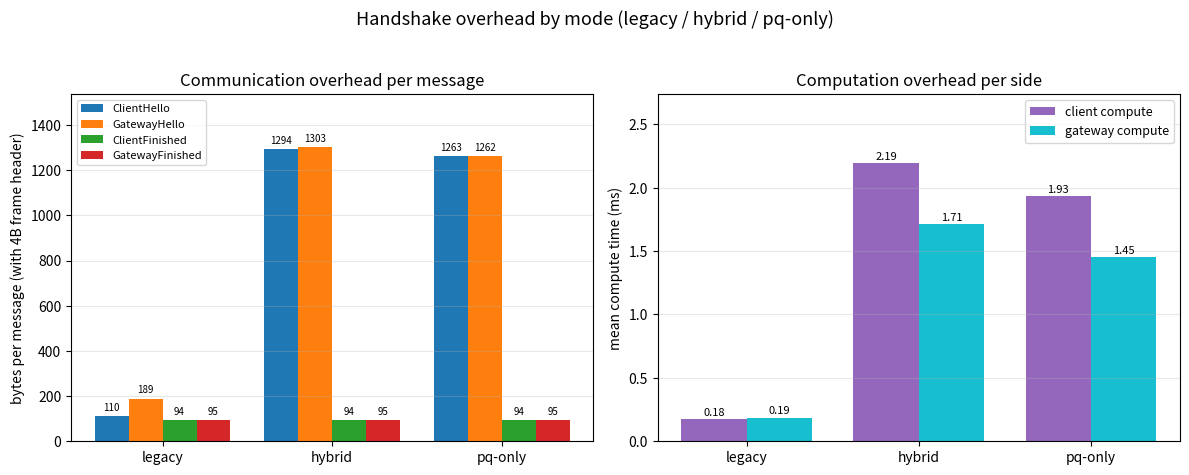

Here is the Python script that generated this plot: (Note: this script raises an exception after producing the figure.)
"""
make_perf_plot.py
=================
实验一（握手性能）通信开销 + 计算开销对比图。
数据取自报告 §实验一 的实测结果（100 轮），与表格保持一致。
运行： python make_perf_plot.py  ->  perf_overhead.png
"""

from __future__ import annotations

import matplotlib
matplotlib.use("Agg")
import matplotlib.pyplot as plt
import numpy as np

MODES = ["legacy", "hybrid", "pq-only"]

# 每条消息字节（含帧头）
CH = [110, 1294, 1263]
GH = [189, 1303, 1262]
CF = [94, 94, 94]
GF = [95, 95, 95]

# 计算开销（mean, ms）：client / gateway
CLIENT_CMP = [0.176, 2.191, 1.933]
GATEWAY_CMP = [0.186, 1.710, 1.451]


def main():
    x = np.arange(len(MODES))
    fig, (ax1, ax2) = plt.subplots(1, 2, figsize=(12, 4.8))

    # ---- 左：通信开销（每种模式分组，4 根独立柱子）----
    msgs = [("ClientHello", CH, "tab:blue"), ("GatewayHello", GH, "tab:orange"),
            ("ClientFinished", CF, "tab:green"), ("GatewayFinished", GF, "tab:red")]
    wm = 0.2
    for j, (lab, vals, color) in enumerate(msgs):
        pos = x + (j - 1.5) * wm
        ax1.bar(pos, vals, wm, label=lab, color=color)
        for xi, v in zip(pos, vals):
            ax1.text(xi, v + 25, str(v), ha="center", fontsize=7)
    ax1.set_xticks(x)
    ax1.set_xticklabels(MODES)
    ax1.set_ylabel("bytes per message (with 4B frame header)")
    ax1.set_title("Communication overhead per message")
    ax1.legend(fontsize=8)
    ax1.set_ylim(0, max(max(CH), max(GH)) * 1.18)
    ax1.grid(True, axis="y", alpha=0.3)

    # ---- 右：计算开销（client / gateway 分组）----
    w = 0.38
    ax2.bar(x - w / 2, CLIENT_CMP, w, label="client compute", color="tab:purple")
    ax2.bar(x + w / 2, GATEWAY_CMP, w, label="gateway compute", color="tab:cyan")
    for i in range(len(MODES)):
        ax2.text(i - w / 2, CLIENT_CMP[i] + 0.03, f"{CLIENT_CMP[i]:.2f}", ha="center", fontsize=8)
        ax2.text(i + w / 2, GATEWAY_CMP[i] + 0.03, f"{GATEWAY_CMP[i]:.2f}", ha="center", fontsize=8)
    ax2.set_xticks(x)
    ax2.set_xticklabels(MODES)
    ax2.set_ylabel("mean compute time (ms)")
    ax2.set_title("Computation overhead per side")
    ax2.legend(fontsize=9)
    ax2.set_ylim(0, max(CLIENT_CMP) * 1.25)
    ax2.grid(True, axis="y", alpha=0.3)

    fig.suptitle("Handshake overhead by mode (legacy / hybrid / pq-only)", fontsize=13)
    fig.tight_layout(rect=(0, 0, 1, 0.95))
    fig.savefig("perf_overhead.png", dpi=150)
    print("saved -> perf_overhead.png")
    print(f"  comm totals (B): {dict(zip(MODES, totals.tolist()))}")
    print(f"  client cmp (ms): {dict(zip(MODES, CLIENT_CMP))}")
    print(f"  gateway cmp(ms): {dict(zip(MODES, GATEWAY_CMP))}")


if __name__ == "__main__":
    main()
